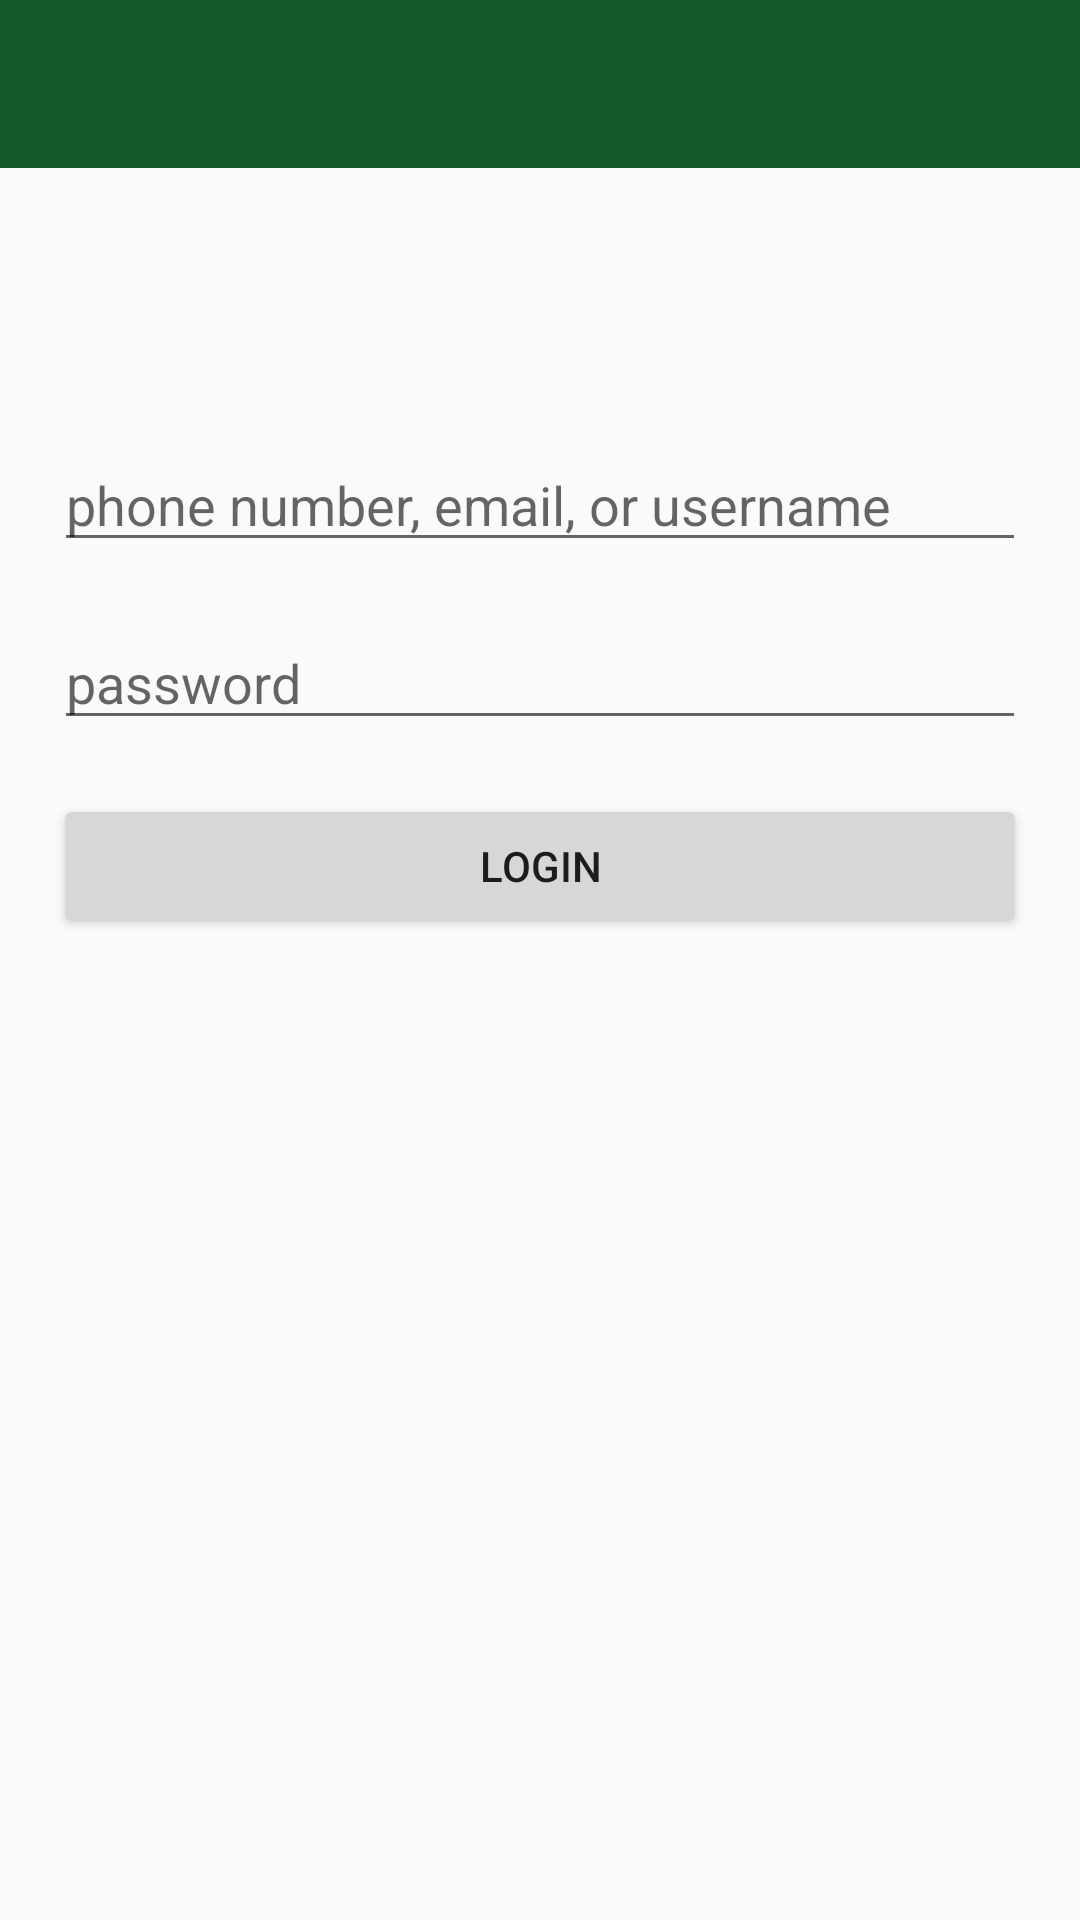

Here is an Android app screen rendered from its layout file. Give the layout XML and the strings, colors and styles it references.
<!-- AndroidManifest.xml: application theme Theme.BiometricAuthentication -->
<!-- res/layout/activity_login.xml -->
<?xml version="1.0" encoding="utf-8"?>
<androidx.constraintlayout.widget.ConstraintLayout
    xmlns:android="http://schemas.android.com/apk/res/android"
    xmlns:app="http://schemas.android.com/apk/res-auto"
    xmlns:tools="http://schemas.android.com/tools"
    android:layout_width="match_parent"
    android:layout_height="match_parent"
    tools:context=".ui.LoginActivity">

    <com.google.android.material.appbar.AppBarLayout
        android:id="@+id/appBarLayout"
        android:layout_width="match_parent"
        android:layout_height="wrap_content"
        android:theme="@style/AppTheme.AppBarOverlay"
        app:layout_constraintStart_toStartOf="parent"
        app:layout_constraintTop_toTopOf="parent">

        <androidx.appcompat.widget.Toolbar
            android:id="@+id/toolbar"
            android:layout_width="match_parent"
            android:layout_height="?attr/actionBarSize"
            android:background="?attr/colorPrimary"
            app:popupTheme="@style/AppTheme.PopupOverlay" />
    </com.google.android.material.appbar.AppBarLayout>


    <androidx.appcompat.widget.AppCompatButton
        android:id="@+id/buttonLogin"
        android:layout_width="match_parent"
        android:layout_height="wrap_content"
        android:onClick="onClickLogin"
        android:text="Login"
        android:layout_margin="18dp"
        app:layout_constraintLeft_toLeftOf="parent"
        app:layout_constraintRight_toRightOf="parent"
        app:layout_constraintTop_toBottomOf="@id/password" />

    <androidx.appcompat.widget.AppCompatButton
        android:id="@+id/buttonBiometricsLogin"
        style="@style/Widget.AppCompat.Button.Colored"
        android:layout_width="wrap_content"
        android:layout_height="wrap_content"
        android:layout_margin="18dp"
        android:onClick="onClickBiometrics"
        android:text="@string/use_biometrics"
        android:visibility="gone"
        app:layout_constraintLeft_toLeftOf="parent"
        app:layout_constraintRight_toRightOf="parent"
        app:layout_constraintTop_toBottomOf="@id/buttonLogin" />

    <androidx.appcompat.widget.AppCompatEditText
        android:id="@+id/username"
        android:layout_width="match_parent"
        android:layout_height="wrap_content"
        android:layout_margin="18dp"
        android:hint="@string/username_hint"
        app:layout_constraintLeft_toLeftOf="parent"
        app:layout_constraintRight_toRightOf="parent"
        app:layout_constraintTop_toTopOf="@id/guideline" />

    <androidx.appcompat.widget.AppCompatEditText
        android:id="@+id/password"
        android:layout_width="match_parent"
        android:layout_height="wrap_content"
        android:layout_margin="18dp"
        android:hint="password"
        android:imeOptions="actionDone"
        android:inputType="textPassword"
        app:layout_constraintLeft_toLeftOf="parent"
        app:layout_constraintRight_toRightOf="parent"
        app:layout_constraintTop_toBottomOf="@id/username" />



    <androidx.constraintlayout.widget.Guideline
        android:id="@+id/guideline"
        android:layout_width="match_parent"
        android:layout_height="0dp"
        android:orientation="horizontal"
        app:layout_constraintGuide_end="512dp" />


</androidx.constraintlayout.widget.ConstraintLayout>
<!-- resources referenced by this layout -->
<resources>
  <string name="use_biometrics">Use Biometrics to Login</string>
  <string name="username_hint">phone number, email, or username</string>
  <style name="AppTheme.AppBarOverlay" parent="ThemeOverlay.AppCompat.Dark.ActionBar" />
  <style name="AppTheme.PopupOverlay" parent="ThemeOverlay.AppCompat.Light" />
  <style name="Theme.BiometricAuthentication" parent="Theme.AppCompat.Light.NoActionBar">
          
          <item name="colorPrimary">@color/colorPrimary</item>
          <item name="colorPrimaryVariant">@color/biometric_error_color</item>
          <item name="colorOnPrimary">@color/white</item>
          
          <item name="colorSecondary">@color/colorPrimary</item>
          <item name="colorSecondaryVariant">@color/purple_500</item>
          <item name="colorOnSecondary">@color/black</item>
          
          <item name="android:statusBarColor" tools:targetApi="l">@color/colorPrimary</item>
          <item name="android:windowLightStatusBar" tools:targetApi="m">false</item>
          
      </style>
  <color name="colorPrimary">#145729</color>
  <color name="white">#FFFFFFFF</color>
  <color name="purple_500">#FF6200EE</color>
  <color name="black">#FF000000</color>
</resources>
